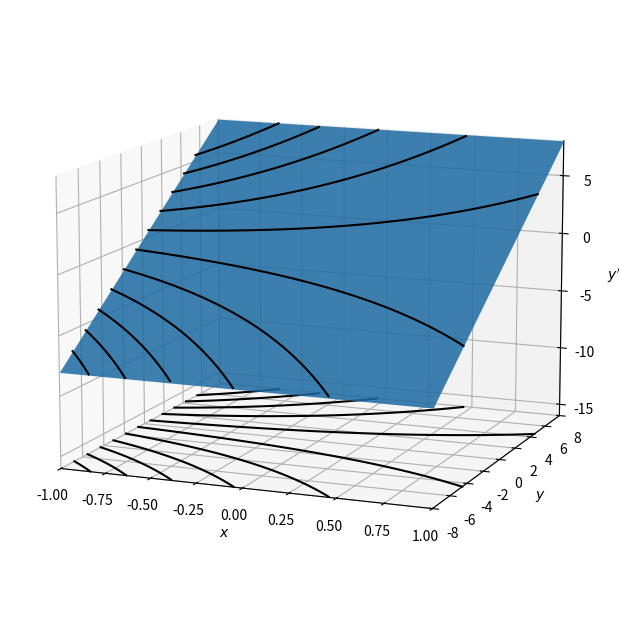

This figure's Python source:
"""Plot an example of a jet surface corresponding to a differential
equation.
"""
import os.path

import numpy as np
import matplotlib.pyplot as plt
from matplotlib.colors import to_rgba


FIG_WIDTH = 9
FIG_HEIGHT = 6

def plot(save_path=None, file_name="jet-surface.pdf", plot_projection=True,
         plot_lifts=True, plot_surface=True):

    xlim = (-1, 1)
    ylim = (-8, 8)
    zlim = (-16, 8)

    x_vec = np.linspace(*xlim, 100)
    #y_vec = np.linspace(*ylim, 100)
    #xs, ys = np.meshgrid(x_vec, y_vec)
    # Matplotlib can't render transparent surfaces correctly since it
    # lacks a 3d-rendering backend. This workaround works for a flat
    # surface
    xs, ys = np.meshgrid(xlim, ylim)

    zs = ys

    fig, ax = plt.subplots(subplot_kw=dict(projection="3d"),
                           figsize=(FIG_WIDTH, FIG_HEIGHT))

    if plot_surface:
        ax.plot_surface(xs, ys, zs, antialiased=False,
                        color=to_rgba("C0", 0.85), edgecolors=to_rgba("C0", 0),
                        linewidths=0.0)

    for c in np.linspace(-8 * np.exp(1), 8 * np.exp(1), 14)[1:-2]:
        line_xs = x_vec
        line_ys = c * np.exp(x_vec)
        line_zs = line_ys

        mask = (line_ys > ylim[0]) & (line_ys < ylim[1])

        line_xs = line_xs[mask]
        line_ys = line_ys[mask]
        line_zs = line_zs[mask]

        if plot_lifts:
            ax.plot(line_xs, line_ys, line_zs, color="black", zorder=4)
        if plot_projection:
            ax.plot(line_xs, line_ys, zlim[0], color="black")

    ax.set_xlim(*xlim)
    ax.set_ylim(*ylim)
    ax.set_zlim(*zlim)

    ax.set_xlabel("$x$")
    ax.set_ylabel("$y$")
    ax.set_zlabel(r"$y'$")

    ax.view_init(elev=12, azim=-68)
    fig.subplots_adjust(left=0, right=1, bottom=0, top=1)

    if save_path:
        name_head, _, name_tail = file_name.partition(".")

        if plot_projection and plot_lifts and not plot_surface:
            name_head += "-no-surface"
        if plot_projection and not plot_lifts and plot_surface:
            name_head += "-no-lifts"
        if plot_projection and not plot_lifts and not plot_surface:
            name_head += "-only-projection"
        if not plot_projection and plot_lifts and plot_surface:
            name_head += "-no-projection"
        if not plot_projection and plot_lifts and not plot_surface:
            name_head += "-only-lifts"
        if not plot_projection and not plot_lifts and plot_surface:
            name_head += "-only-surface"
        if not plot_projection and not plot_lifts and not plot_surface:
            name_head += "-only-axis"

        file_name = name_head + "." + name_tail

        file_path = os.path.join(save_path, file_name)

        # Create a bounding box of the axis that eliminates the vertical
        # white space.
        bbox = ax.get_position()
        bbox.x1 += 0.04
        bbox.y0 = 0.10
        bbox.y1 = 0.85
        # Convert the bounding box to inches
        bbox.x0 *= FIG_WIDTH
        bbox.x1 *= FIG_WIDTH
        bbox.y0 *= FIG_HEIGHT
        bbox.y1 *= FIG_HEIGHT

        plt.savefig(file_path, format="pdf", bbox_inches=bbox)


if __name__ == "__main__":
    plot()
    plt.show()
